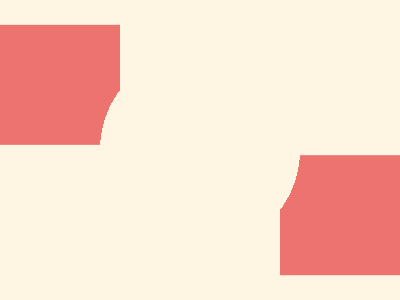

Here is a drawing made with CSS. Write the source that renders it.


<style>*{margin:90 120;box-shadow:10em 69q,-10em -69q;color:ED736E;*{margin:-120}background:radial-gradient(1q,#FEF6E2 25vw,#0000)}</style>